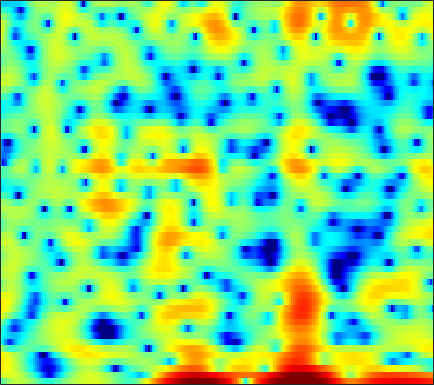

Source data for this figure (header and first rows):
-2.3688, -1.2619, -0.042184, 0.91612, 1.4855, 2.036, 2.3909, 2.551, 2.6278, 2.5389, 2.3188, 2.0489, 1.5977, 1.0578, 0.57183, -0.1736, -1.002, -1.6407, -2.4377, -3.1499, -3.7023, -3.9515, -4.0548, -3.886
3.496, 3.67, 3.857, 3.964, 3.981, 3.902, 3.696, 3.455, 3.014, 2.436, 1.714, 1.077, 0.1014, -1.03, -1.976, -3.387, -4.985, -6.325, -8.335, -10.68, -13.47, -15.78, -17.98, -16.74
6.033, 5.809, 5.452, 5.016, 4.633, 4.045, 3.353, 2.758, 1.862, 0.8408, -0.3189, -1.282, -2.688, -4.237, -5.504, -7.346, -9.344, -10.93, -13.15, -15.33, -17.24, -18.27, -18.69, -17.86
6.478, 6.147, 5.638, 5.046, 4.548, 3.808, 2.972, 2.275, 1.256, 0.127, -1.124, -2.141, -3.603, -5.192, -6.455, -8.219, -10.02, -11.37, -13.08, -14.59, -15.66, -16, -15.74, -14.75
5.87, 5.409, 4.765, 4.104, 3.606, 2.941, 2.263, 1.736, 0.9919, 0.1745, -0.7552, -1.547, -2.766, -4.224, -5.509, -7.563, -10.2, -12.82, -18.16, -30.68, -22.09, -16.46, -12.06, -9.023
1.256, 0.08151, -1.511, -2.863, -3.494, -3.684, -3.298, -2.841, -2.225, -1.734, -1.42, -1.308, -1.293, -1.424, -1.593, -1.878, -2.184, -2.383, -2.534, -2.46, -2.125, -1.71, -0.977, -0.1163
-4.475, -6.515, -9.853, -13.62, -15.15, -13.24, -10.29, -8.507, -6.652, -5.231, -4.12, -3.446, -2.682, -2.043, -1.629, -1.133, -0.6755, -0.3445, 0.08435, 0.5138, 0.9606, 1.308, 1.776, 2.249
-3.88, -4.897, -6.182, -7.26, -7.846, -8.271, -8.272, -8.03, -7.449, -6.651, -5.75, -5.043, -4.099, -3.197, -2.557, -1.759, -1.017, -0.486, 0.1817, 0.797, 1.369, 1.769, 2.258, 2.689
-2.933, -4.185, -6.136, -8.428, -10.38, -13.14, -14.93, -14.56, -12.5, -10.23, -8.307, -7.076, -5.658, -4.44, -3.613, -2.588, -1.641, -0.9752, -0.1308, 0.6609, 1.39, 1.892, 2.493, 3.01
0.05483, -1.105, -2.963, -5.167, -7.027, -9.487, -11.04, -11.11, -10.14, -8.927, -7.919, -7.309, -6.641, -6.021, -5.493, -4.633, -3.589, -2.747, -1.596, -0.4676, 0.5763, 1.281, 2.112, 2.809
4.2, 3.503, 2.447, 1.296, 0.4033, -0.7833, -1.934, -2.775, -3.885, -5.088, -6.536, -7.875, -10.13, -12.89, -14.48, -13.35, -10.01, -7.648, -5.06, -3.001, -1.356, -0.3585, 0.7114, 1.533
6.324, 5.866, 5.151, 4.308, 3.602, 2.538, 1.347, 0.3617, -1.115, -2.82, -4.783, -6.444, -8.833, -11.18, -12.48, -12.38, -10.68, -9.106, -7, -5.115, -3.523, -2.546, -1.543, -0.9197
6.268, 6.042, 5.632, 5.076, 4.561, 3.727, 2.713, 1.821, 0.4369, -1.155, -2.982, -4.514, -6.745, -9.182, -11.08, -13.33, -13.73, -12.43, -9.816, -7.32, -5.333, -4.175, -3.051, -2.452
4.133, 4.318, 4.426, 4.344, 4.139, 3.678, 2.981, 2.306, 1.228, -0.08638, -1.645, -2.991, -5.029, -7.346, -9.379, -12.03, -12.71, -11.42, -8.8, -6.434, -4.531, -3.406, -2.278, -1.537
0.1551, 1.141, 2.064, 2.597, 2.752, 2.687, 2.319, 1.876, 1.079, 0.06523, -1.084, -2.006, -3.227, -4.267, -4.869, -5.33, -5.329, -5.054, -4.356, -3.454, -2.478, -1.761, -0.9152, -0.2376
-0.8528, 0.3265, 1.452, 2.127, 2.382, 2.405, 2.099, 1.655, 0.7684, -0.4173, -1.91, -3.2, -5.088, -6.878, -7.709, -7.782, -6.822, -5.769, -4.33, -3.006, -1.858, -1.121, -0.2869, 0.4075
1.336, 1.916, 2.546, 2.937, 3.072, 3.005, 2.65, 2.171, 1.248, -0.07157, -1.883, -3.66, -6.905, -11.82, -16.58, -14.77, -9.611, -7.016, -4.608, -2.953, -1.77, -1.132, -0.5127, -0.07353
1.859, 2.308, 2.798, 3.147, 3.292, 3.314, 3.117, 2.837, 2.268, 1.474, 0.495, -0.3158, -1.417, -2.419, -2.901, -3.162, -2.991, -2.698, -2.263, -1.913, -1.724, -1.703, -1.858, -2.253
0.6099, 1.309, 2.058, 2.618, 2.903, 3.121, 3.159, 3.079, 2.83, 2.466, 2.007, 1.624, 1.112, 0.6026, 0.2332, -0.2004, -0.5716, -0.8319, -1.207, -1.632, -2.179, -2.677, -3.536, -4.726
-0.5345, 0.4576, 1.482, 2.199, 2.562, 2.856, 2.965, 2.935, 2.791, 2.56, 2.251, 1.978, 1.58, 1.168, 0.8166, 0.327, -0.2416, -0.7221, -1.43, -2.213, -3.063, -3.742, -4.629, -5.457
0.5909, 1.345, 2.122, 2.619, 2.836, 2.919, 2.801, 2.61, 2.272, 1.868, 1.484, 1.235, 0.9313, 0.6749, 0.4691, 0.08913, -0.4742, -1.043, -2.044, -3.37, -4.985, -6.319, -7.845, -8.315
2.422, 2.862, 3.249, 3.387, 3.322, 2.956, 2.271, 1.545, 0.3217, -1.03, -2.064, -2.336, -2.011, -1.329, -0.8141, -0.4123, -0.3672, -0.6415, -1.482, -2.971, -5.308, -7.935, -13.59, -16.04
1.453, 1.957, 2.39, 2.532, 2.38, 1.81, 0.7127, -0.5621, -3.131, -7.363, -16.89, -21.28, -9.289, -4.818, -2.91, -1.35, -0.4942, -0.2275, -0.2323, -0.5718, -1.11, -1.525, -1.915, -1.787
-1.692, -0.7124, 0.2504, 0.797, 0.9415, 0.8061, 0.3101, -0.2772, -1.254, -2.348, -3.143, -3.31, -2.966, -2.251, -1.642, -0.9413, -0.4813, -0.2591, -0.09139, -0.02369, -0.02021, 0.001382, 0.1096, 0.2629
-2.543, -1.366, -0.2068, 0.54, 0.9062, 1.146, 1.172, 1.084, 0.858, 0.6013, 0.3567, 0.1945, 0.08071, -0.04412, -0.1192, -0.2257, -0.4103, -0.5542, -0.7581, -0.8989, -0.9321, -0.8728, -0.6668, -0.4263
-0.1925, 0.4669, 1.158, 1.639, 1.898, 2.112, 2.204, 2.203, 2.128, 2.021, 1.848, 1.668, 1.377, 0.9807, 0.5652, -0.1847, -1.106, -1.943, -3.16, -4.196, -4.532, -4.218, -3.363, -2.303
1.951, 2.117, 2.262, 2.333, 2.303, 2.208, 2.07, 1.979, 1.923, 1.889, 1.898, 1.9, 1.743, 1.431, 0.9994, 0.06849, -1.416, -3.081, -6.442, -13.15, -26.67, -12.36, -6.316, -3.286
1.317, 1.209, 0.9496, 0.5023, 0.02054, -0.8056, -1.708, -2.249, -2.501, -2.064, -1.17, -0.4521, 0.3634, 0.8414, 0.9902, 0.8952, 0.3727, -0.1925, -1.12, -1.92, -2.113, -1.743, -0.8014, 0.2183
-2.697, -2.584, -2.709, -3.357, -4.202, -6.11, -9.438, -13.97, -26.01, -12.83, -7.146, -4.708, -2.39, -0.9, -0.1255, 0.5572, 0.9586, 1.143, 1.264, 1.405, 1.564, 1.736, 2.007, 2.31
-7.173, -6.043, -5.205, -4.988, -5.174, -5.815, -6.718, -7.333, -7.495, -6.617, -5.094, -3.882, -2.514, -1.315, -0.6192, 0.1018, 0.711, 1.059, 1.45, 1.772, 2.037, 2.214, 2.416, 2.557
-6.066, -5.223, -4.418, -3.828, -3.576, -3.342, -3.178, -3.055, -2.835, -2.463, -2.053, -1.692, -1.206, -0.7978, -0.4974, -0.08439, 0.302, 0.5987, 1.031, 1.409, 1.766, 1.972, 2.161, 2.227
-2.471, -2.376, -2.13, -1.79, -1.478, -1.052, -0.6594, -0.3959, -0.1267, 0.02582, 0.06217, -0.03294, -0.2369, -0.6164, -0.8969, -1.143, -1.115, -0.7835, -0.09067, 0.7466, 1.471, 1.868, 2.133, 2.109
-1.769, -2.168, -2.066, -1.469, -0.7679, 0.2115, 1.081, 1.603, 2.083, 2.258, 2.124, 1.7, 0.7068, -0.9496, -2.851, -6.552, -9.379, -7.003, -2.854, 0.1272, 1.969, 2.833, 3.346, 3.22
-11.12, -15.99, -13.19, -7.965, -5.289, -2.805, -1.046, -0.05283, 0.9107, 1.447, 1.587, 1.442, 0.7405, -0.4084, -1.633, -3.429, -4.269, -3.393, -1.212, 0.8527, 2.371, 3.103, 3.624, 3.564
-10.49, -11.74, -11.59, -10.07, -8.551, -6.646, -4.87, -3.701, -2.432, -1.472, -0.8373, -0.51, -0.2929, -0.2688, -0.2636, -0.2487, -0.04948, 0.2768, 0.8513, 1.521, 2.124, 2.481, 2.772, 2.837
-9.878, -11.16, -12.4, -12.43, -11.6, -9.639, -7.472, -6.024, -4.383, -3.049, -2.056, -1.515, -0.9037, -0.4651, -0.1814, 0.1968, 0.6139, 0.9314, 1.408, 1.867, 2.279, 2.543, 2.764, 2.874
-9.931, -12.46, -18.33, -29.85, -18.6, -11.83, -8.053, -6.107, -4.207, -2.879, -1.993, -1.531, -1.169, -0.8837, -0.7071, -0.3675, 0.1223, 0.5722, 1.26, 1.939, 2.544, 2.89, 3.214, 3.327
-4.745, -5.384, -6.09, -6.145, -5.709, -4.551, -3.269, -2.402, -1.506, -1.016, -0.8818, -1.052, -1.67, -2.614, -3.341, -3.823, -3.113, -1.888, -0.1058, 1.502, 2.714, 3.353, 3.879, 4.011
-1.118, -1.036, -0.9156, -0.7043, -0.4756, -0.1027, 0.2516, 0.4701, 0.6111, 0.4883, -0.01387, -0.741, -2.281, -5.013, -8.493, -18.14, -11.51, -5.988, -1.766, 0.8374, 2.497, 3.32, 3.889, 3.977
-1.757, -1.435, -1.04, -0.6992, -0.4497, -0.1933, 0.02653, 0.1387, 0.1785, 0.09694, -0.1805, -0.5472, -1.139, -1.86, -2.326, -2.541, -2.034, -1.213, 0.07178, 1.255, 2.176, 2.651, 2.934, 2.869
-4.279, -3.67, -2.992, -2.492, -2.192, -1.892, -1.655, -1.508, -1.326, -1.129, -0.931, -0.787, -0.5962, -0.3903, -0.1954, 0.1462, 0.5785, 0.9709, 1.502, 1.988, 2.37, 2.53, 2.59, 2.406
-6.39, -5.467, -4.675, -4.26, -4.162, -4.153, -4.21, -4.177, -3.899, -3.378, -2.626, -1.981, -1.161, -0.3677, 0.1813, 0.8469, 1.448, 1.828, 2.272, 2.614, 2.822, 2.888, 2.853, 2.647
-5.452, -4.934, -4.715, -5.04, -5.67, -7.05, -8.92, -10.2, -10.27, -8.209, -5.709, -4.096, -2.277, -0.8564, 0.01948, 0.9742, 1.748, 2.21, 2.702, 3.042, 3.225, 3.274, 3.176, 2.947
-2.289, -2.24, -2.53, -3.34, -4.335, -6.451, -9.705, -12.97, -13.96, -9.652, -6.125, -4.14, -2.25, -0.8376, -0.0128, 0.9188, 1.672, 2.178, 2.711, 3.096, 3.314, 3.34, 3.186, 2.824
1.014, 1.055, 0.8854, 0.4545, -0.04865, -0.8546, -1.708, -2.2, -2.508, -2.373, -1.999, -1.69, -1.34, -1.031, -0.7865, -0.3407, 0.2836, 0.8552, 1.635, 2.301, 2.736, 2.847, 2.707, 2.13
2.902, 3.059, 3.108, 2.99, 2.788, 2.417, 1.94, 1.543, 0.9418, 0.2767, -0.5246, -1.358, -2.694, -4.476, -5.868, -6.896, -5.601, -3.862, -1.576, 0.1475, 1.271, 1.755, 1.89, 1.435
2.389, 2.643, 2.859, 2.913, 2.863, 2.633, 2.242, 1.823, 1.113, 0.1692, -1.063, -2.231, -4.28, -7.234, -10.3, -14.2, -10.79, -7.307, -3.921, -1.611, -0.07689, 0.6773, 1.204, 1.284
0.1211, 0.6544, 1.188, 1.488, 1.561, 1.456, 1.138, 0.7689, 0.1178, -0.709, -1.694, -2.458, -3.536, -4.513, -5, -5.174, -4.61, -3.858, -2.591, -1.308, -0.1934, 0.4779, 1.158, 1.562
-2.264, -1.17, -0.2203, 0.2888, 0.4247, 0.3451, -0.00758, -0.4095, -1.132, -2.015, -2.999, -3.704, -4.55, -5.075, -5.158, -4.828, -4.038, -3.279, -2.122, -0.9646, 0.09143, 0.782, 1.562, 2.119
-1.489, -0.7781, -0.2099, -0.007166, -0.0817, -0.4004, -0.9781, -1.569, -2.581, -3.884, -5.498, -6.942, -9.156, -10.87, -11, -9.131, -6.653, -4.846, -2.84, -1.179, 0.1924, 1.042, 1.948, 2.631
1.053, 0.8554, 0.4713, -0.07549, -0.5615, -1.326, -2.182, -2.905, -3.98, -5.273, -6.982, -8.762, -12.12, -16.86, -17.4, -12.04, -7.745, -5.35, -2.939, -1.094, 0.343, 1.199, 2.106, 2.803
2.705, 1.88, 0.6327, -0.7819, -1.907, -3.399, -4.651, -5.295, -5.811, -6.029, -6.192, -6.453, -6.607, -6.513, -6.141, -5.116, -3.803, -2.732, -1.392, -0.2199, 0.7664, 1.411, 2.14, 2.696
3.776, 2.529, 0.5317, -1.938, -4.308, -8.33, -12.84, -13.71, -10.66, -7.885, -5.981, -4.87, -3.812, -2.977, -2.4, -1.71, -1.054, -0.6488, -0.1511, 0.2803, 0.69, 1.035, 1.539, 2.074
4.404, 3.166, 1.209, -1.201, -3.281, -6.541, -9.595, -10.2, -8.655, -6.446, -4.579, -3.425, -2.239, -1.286, -0.7468, -0.2698, -0.04256, -0.1242, -0.5082, -1.198, -1.986, -2.396, -2.115, -0.8233
3.692, 2.795, 1.456, -0.04341, -1.238, -2.741, -3.997, -4.651, -4.904, -4.655, -3.934, -3.243, -2.156, -1.187, -0.611, -0.1222, -0.11, -0.3959, -1.444, -3.533, -7.624, -14.36, -16.75, -6.169
1.049, 0.5008, -0.4302, -1.556, -2.545, -4.006, -5.724, -7.164, -8.982, -9.782, -8.626, -6.844, -4.537, -2.675, -1.575, -0.5799, -0.0888, -0.01403, -0.3047, -0.9773, -1.806, -2.252, -2.024, -0.8029
-2.825, -3.139, -3.731, -4.514, -5.199, -6.462, -8.332, -10.28, -14.48, -19.72, -14.12, -10.09, -6.143, -3.439, -2.027, -0.6365, 0.31, 0.7082, 1.018, 1.127, 1.165, 1.212, 1.385, 1.726
-7.402, -7.762, -7.824, -7.593, -7.459, -7.398, -7.381, -7.487, -7.468, -6.969, -5.855, -4.66, -2.969, -1.412, -0.4105, 0.691, 1.475, 1.861, 2.136, 2.182, 2.055, 1.909, 1.669, 1.473
